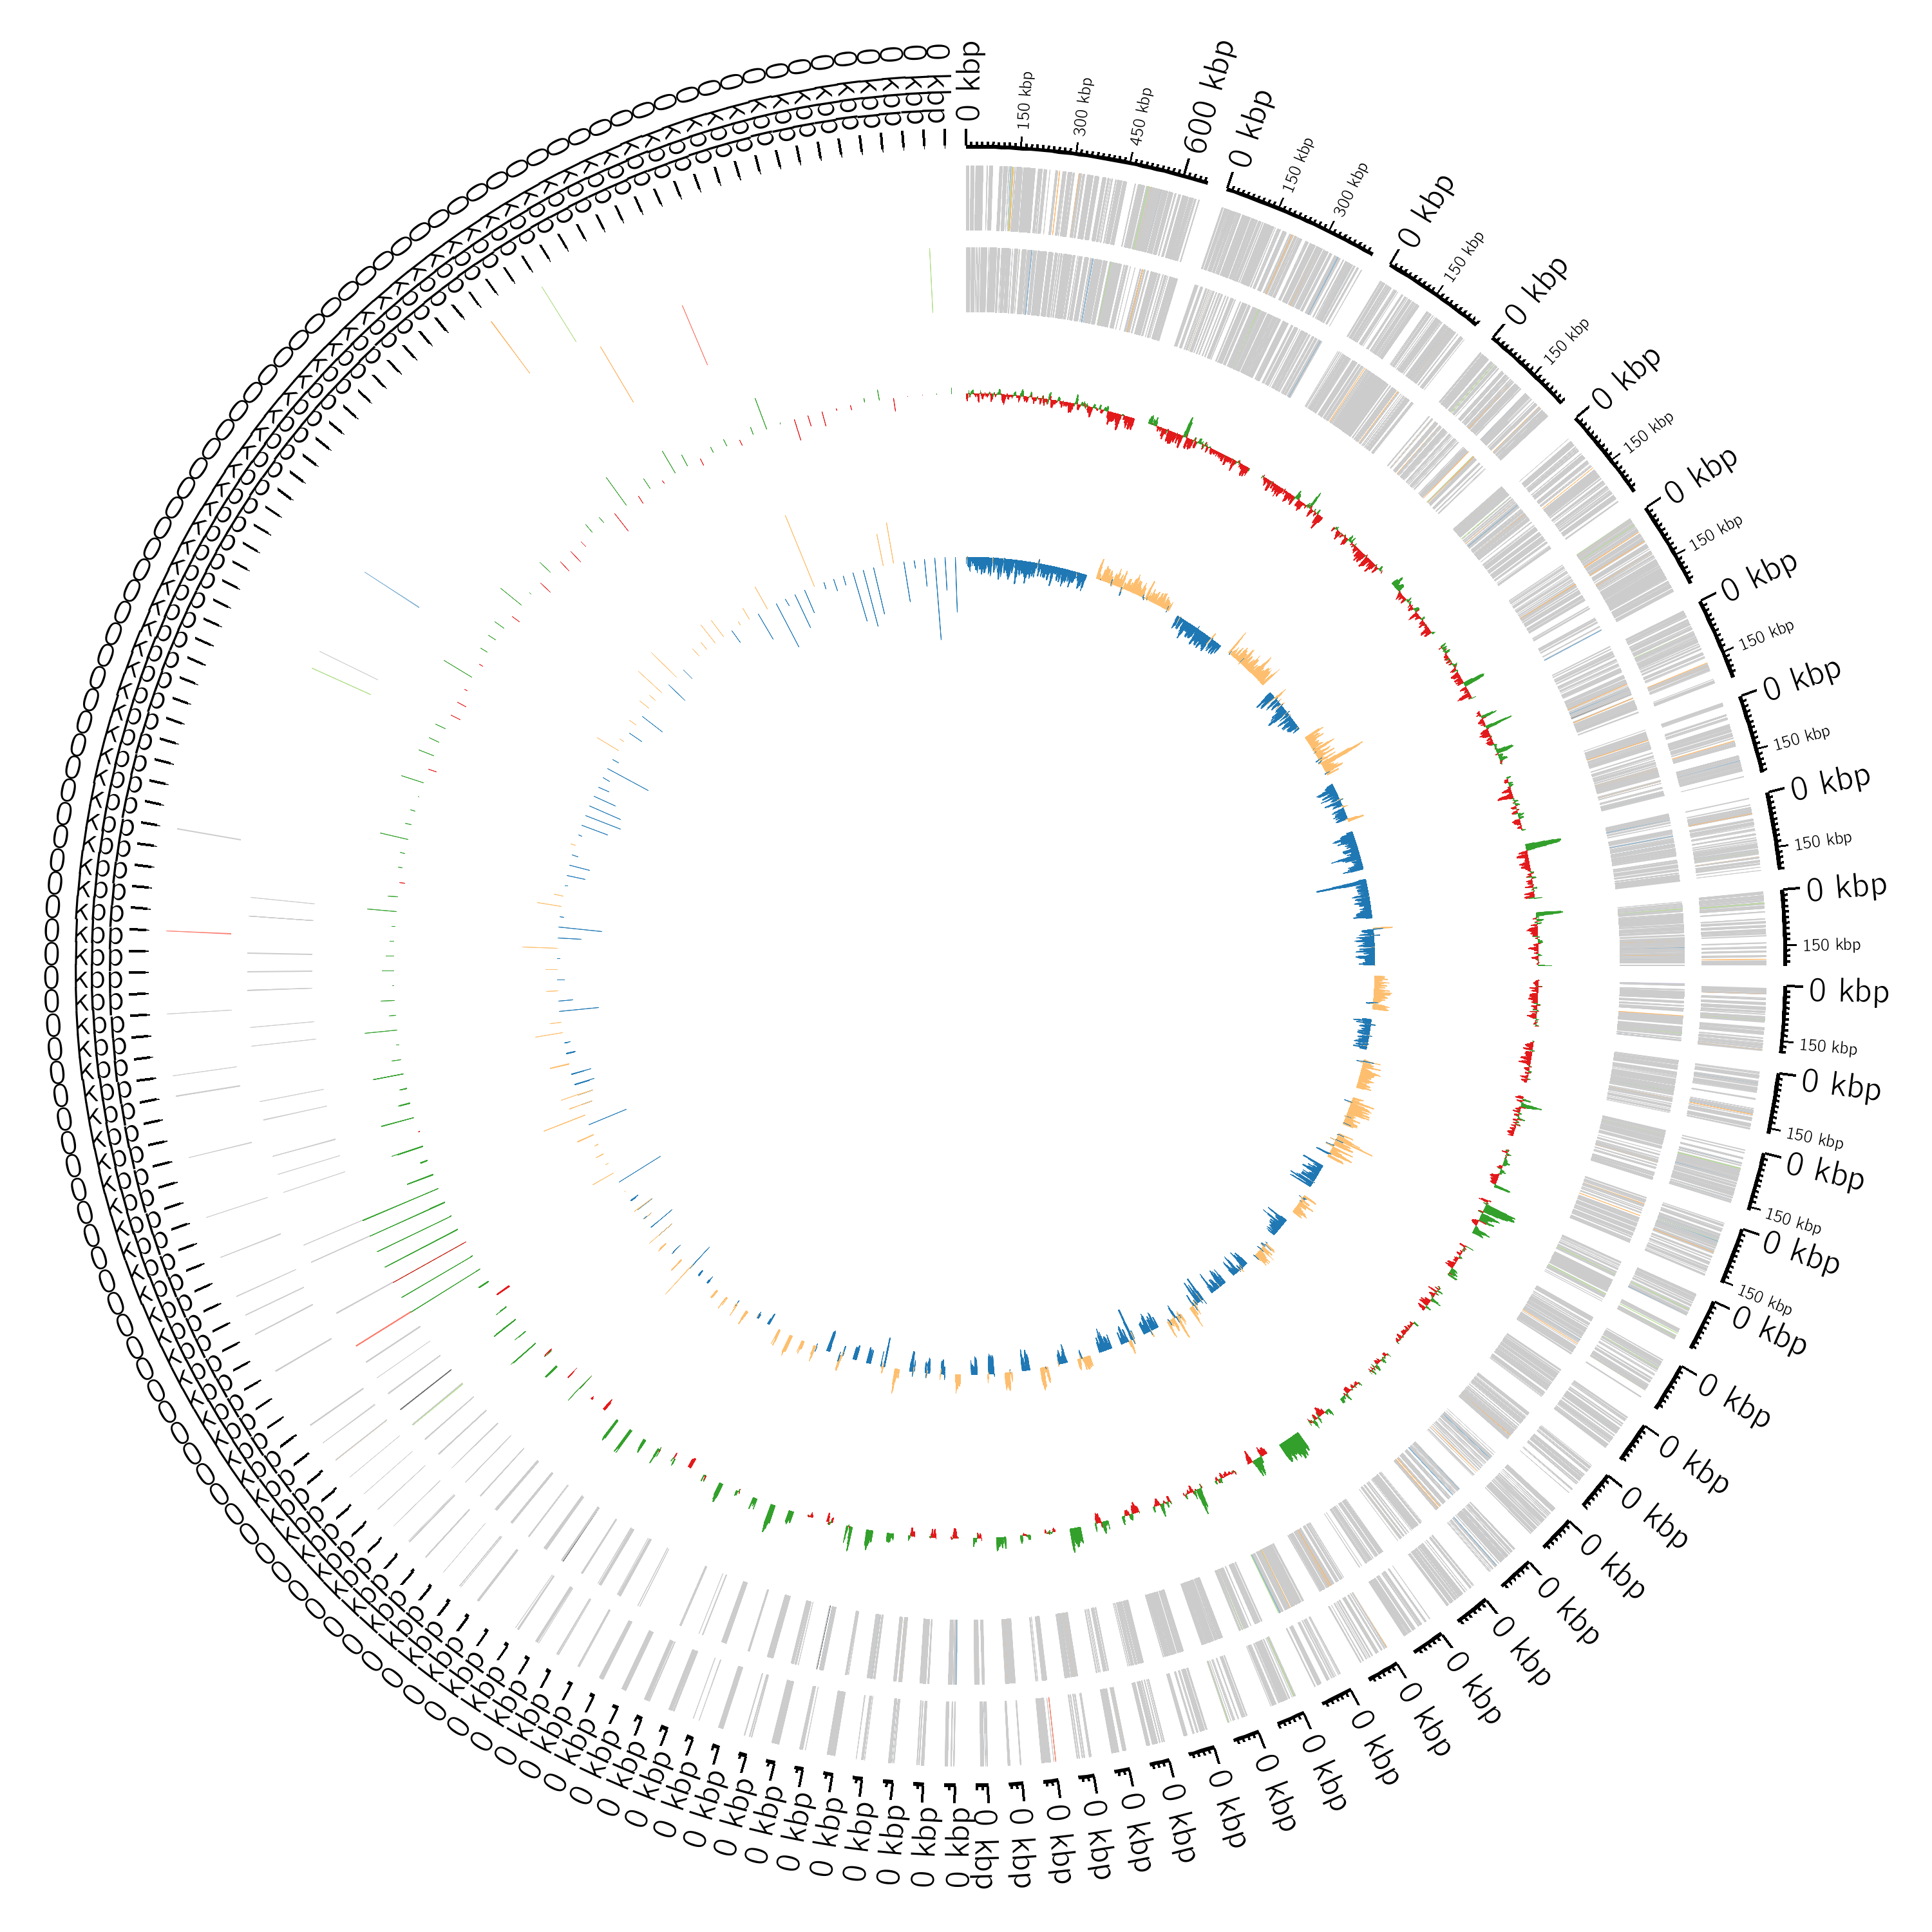

The table this chart was drawn from, first rows:
#Annotated with Bakta (v1.6.1): https://…
#Database (v4.0): https://doi.org/10.528…
#Sequence Id	Type	Start	Stop	Strand	Locus Tag	Gene	Product	DbXrefs
contig_1	cds	247	489	+	LJBCAD_00005		DNA-damage-inducible protein I	RefSeq:WP_002901096.1, SO:0001217, UniPa…
contig_1	cds	660	1799	-	LJBCAD_00010	rfaF	glycosyl transferase	COG:COG0859, COG:M, SO:0001217, UniParc:…
contig_1	cds	2043	2543	+	LJBCAD_00015	ebsC	Aminoacyl-tRNA editing domain-containing…	COG:COG2606, COG:J, SO:0001217, UniRef:U…
contig_1	cds	2660	3106	+	LJBCAD_00020		UPF0756 membrane protein KPN78578_11500	GO:0005887, RefSeq:WP_002901080.1, SO:00…
contig_1	cds	3090	3881	-	LJBCAD_00025	araC	AraC family transcriptional regulator	COG:COG2207, COG:K, KEGG:K25495, RefSeq:…
contig_1	cds	3983	5167	+	LJBCAD_00030	cynX	MFS transporter	COG:COG2807, COG:P, KEGG:K25494, RefSeq:…
contig_1	cds	5199	5891	-	LJBCAD_00035	pyrG	CTP synthase (glutamine hydrolyzing)	COG:COG0504, COG:F, RefSeq:WP_004140471.…
contig_1	cds	6037	6546	+	LJBCAD_00040	ybbK	DUF523 domain-containing protein	COG:COG1683, COG:S, RefSeq:WP_004176547.…
contig_1	cds	6533	6889	+	LJBCAD_00045	yeaO	DUF488 domain-containing protein	COG:COG3189, COG:S, RefSeq:WP_004150779.…
contig_1	cds	6879	7118	-	LJBCAD_00050	hlx	DUF333 domain-containing protein	COG:COG3042, COG:R, RefSeq:WP_004176548.…
contig_1	cds	7419	8432	+	LJBCAD_00055	gAF	diguanylate cyclase	COG:COG2203, COG:T, RefSeq:WP_004176549.…
contig_1	cds	8490	8591	+	LJBCAD_00060		YoaK family small membrane protein	RefSeq:WP_004150782.1, SO:0001217, UniPa…
contig_1	sorf	8591	8665	+	LJBCAD_00065	yoaJ	protein YoaJ	RefSeq:WP_004213093.1, SO:0001217, UniPa…
contig_1	cds	8968	9231	-	LJBCAD_00070		DUF2534 domain-containing protein	RefSeq:WP_004140489.1, SO:0001217, UniPa…
contig_1	cds	9362	10000	-	LJBCAD_00075	leuE	leucine efflux protein LeuE	COG:COG1280, COG:E, GO:0005886, GO:00068…
contig_1	cds	10090	11004	-	LJBCAD_00080	lpxP	kdo(2)-lipid IV(A) palmitoleoyltransfera…	COG:COG1560, COG:I, EC:2.3.1.242, KEGG:K…
contig_1	cds	11666	12709	-	LJBCAD_00085	ansA	L-asparaginase	COG:COG0252, COG:JE, RefSeq:WP_004150784…
contig_1	cds	13012	14220	+	LJBCAD_00090	hDGYP	phosphodiesterase	COG:COG2206, COG:T, RefSeq:WP_032432903.…
contig_1	cds	14294	16078	+	LJBCAD_00095	hAMP	Membrane-bound diguanylate cyclase	COG:COG2770, COG:T, RefSeq:WP_032432901.…
contig_1	cds	16085	16975	-	LJBCAD_00100	lysR	LysR family transcriptional regulator	COG:COG0583, COG:K, RefSeq:WP_004150788.…
contig_1	cds	17096	18604	+	LJBCAD_00105	ubiD	3,4-dihydroxybenzoate decarboxylase	COG:COG0043, COG:H, EC:4.1.1.59, KEGG:K2…
contig_1	cds	18915	19601	-	LJBCAD_00110	eAL	diguanylate phosphodiesterase	COG:COG2200, COG:T, EC:3.1.4.52, KEGG:K2…
contig_1	cds	20218	20850	-	LJBCAD_00115		DNA-binding protein	RefSeq:WP_032432898.1, SO:0001217, UniPa…
contig_1	cds	20937	21041	-	LJBCAD_00120		(pseudo) EscU/YscU/HrcU family type III …	SO:0001217, UniParc:UPI0001575EED, UniRe…
contig_1	cds	21417	21614	+	LJBCAD_00125		hypothetical protein	RefSeq:WP_004140506.1, SO:0001217, UniPa…
contig_1	cds	21730	22740	-	LJBCAD_00130	cydB	cytochrome d ubiquinol oxidase subunit I…	COG:C, COG:COG1294, RefSeq:WP_004183659.…
contig_1	cds	22737	24143	-	LJBCAD_00135	appC	cytochrome ubiquinol oxidase subunit I	COG:C, COG:COG1271, RefSeq:WP_004140511.…
contig_1	cds	24199	24708	-	LJBCAD_00140		Manganese catalase	SO:0001217, UniParc:UPI00044EE4CD, UniRe…
contig_1	cds	24793	25086	-	LJBCAD_00145		manganese catalase family protein	SO:0001217, UniRef:UniRef50_A0A3D2M344, …
contig_1	cds	25103	25609	-	LJBCAD_00150	yciE	Protein YciE	COG:COG3685, COG:P, RefSeq:WP_004140514.…
contig_1	cds	25636	26130	-	LJBCAD_00155	yciE	DUF892 domain-containing protein	COG:COG3685, COG:P, RefSeq:WP_004148027.…
contig_1	cds	26221	26406	-	LJBCAD_00160	gsiB	stress-induced acidophilic repeat motif-…	COG:COG3729, COG:R, KEGG:K06884, RefSeq:…
contig_1	cds	27028	28221	+	LJBCAD_00165	tdh	glutathione-dependent formaldehyde dehyd…	COG:COG1063, COG:ER, RefSeq:WP_004140529…
contig_1	cds	28334	28561	+	LJBCAD_00170		DUF1272 domain-containing protein	COG:COG3813, COG:S, RefSeq:WP_004140530.…
contig_1	cds	29010	29333	+	LJBCAD_00175		antibiotic biosynthesis monooxygenase	RefSeq:WP_004150797.1, SO:0001217, UniPa…
contig_1	cds	29326	29718	+	LJBCAD_00180	aCTx2	amino acid-binding protein	COG:COG4747, COG:R, RefSeq:WP_004150798.…
contig_1	cds	29715	30428	+	LJBCAD_00185	arsR	transcriptional regulator	COG:COG0640, COG:K, RefSeq:WP_032432896.…
contig_1	cds	30701	31951	-	LJBCAD_00190	icd	NADP-dependent isocitrate dehydrogenase	COG:C, COG:COG0538, EC:1.1.1.42, GO:0000…
contig_1	cds	32192	32842	+	LJBCAD_00195	rluE	23S rRNA pseudouridine(2457) synthase Rl…	COG:COG1187, COG:J, RefSeq:WP_004150801.…
contig_1	cds	32860	33318	+	LJBCAD_00200	yjhB	NUDIX hydrolase	COG:COG1051, COG:F, RefSeq:WP_004150802.…
contig_1	cds	33315	34481	+	LJBCAD_00205	mnmA	tRNA 2-thiouridine(34) synthase MnmA	COG:COG0482, COG:J, EC:2.8.1.13, GO:0000…
contig_1	cds	34536	35177	+	LJBCAD_00210	hflD	high frequency lysogenization protein Hf…	COG:COG2915, COG:XT, GO:0005737, GO:0031…
contig_1	cds	35181	36551	+	LJBCAD_00215	purB	adenylosuccinate lyase	COG:COG0015, COG:F, EC:4.3.2.2, GO:00040…
contig_1	cds	36606	36968	-	LJBCAD_00220	manC	cupin domain-containing protein	COG:COG0662, COG:G, RefSeq:WP_004213084.…
contig_1	cds	37052	37858	-	LJBCAD_00225		AraC family transcriptional regulator	RefSeq:WP_004179353.1, SO:0001217, UniPa…
contig_1	cds	38141	38812	+	LJBCAD_00230	phoP_I201N	two-component system response regulator …	COG:COG0745, COG:TK, RefSeq:WP_004150807…
contig_1	cds	38812	40278	+	LJBCAD_00235	phoQ_D438N	two-component system sensor histidine ki…	COG:COG0642, COG:T, RefSeq:WP_004147969.…
contig_1	cds	40364	41485	+	LJBCAD_00240	roxA	50S ribosomal protein L16 arginine hydro…	COG:COG2850, COG:J, EC:1.14.11.47, KEGG:…
contig_1	cds	41625	42857	-	LJBCAD_00245	pepT	peptidase T	COG:COG2195, COG:E, EC:3.4.11.4, GO:0005…
contig_1	cds	43116	44252	+	LJBCAD_00250	potA	spermidine/putrescine ABC transporter AT…	COG:COG3842, COG:E, RefSeq:WP_004147966.…
contig_1	cds	44236	45093	+	LJBCAD_00255	potB	spermidine/putrescine ABC transporter pe…	COG:COG1176, COG:E, GO:0005886, GO:00160…
contig_1	cds	45090	45875	+	LJBCAD_00260	potC	spermidine/putrescine ABC transporter pe…	COG:COG1177, COG:E, GO:0005886, GO:00160…
contig_1	cds	45872	46918	+	LJBCAD_00265	potD	spermidine/putrescine ABC transporter su…	RefSeq:WP_004140590.1, SO:0001217, UniPa…
contig_1	cds	46965	48689	-	LJBCAD_00270	adhE	aldehyde dehydrogenase	COG:COG1012, COG:I, RefSeq:WP_004176561.…
contig_1	cds	48686	50314	-	LJBCAD_00275	menE,fadK	long-chain fatty acid--CoA ligase	COG:COG0318, COG:I, RefSeq:WP_004183652.…
contig_1	cds	50552	52555	-	LJBCAD_00280	tkt	transketolase	COG:COG0021, COG:G, EC:2.2.1.1, GO:00002…
contig_1	cds	52575	53525	-	LJBCAD_00285	tal	transaldolase	COG:COG0176, COG:G, EC:2.2.1.2, KEGG:K00…
contig_1	cds	53556	54014	-	LJBCAD_00290	rpiB	ribose 5-phosphate isomerase B	COG:COG0698, COG:G, RefSeq:WP_004140598.…
... 5,460 more rows
